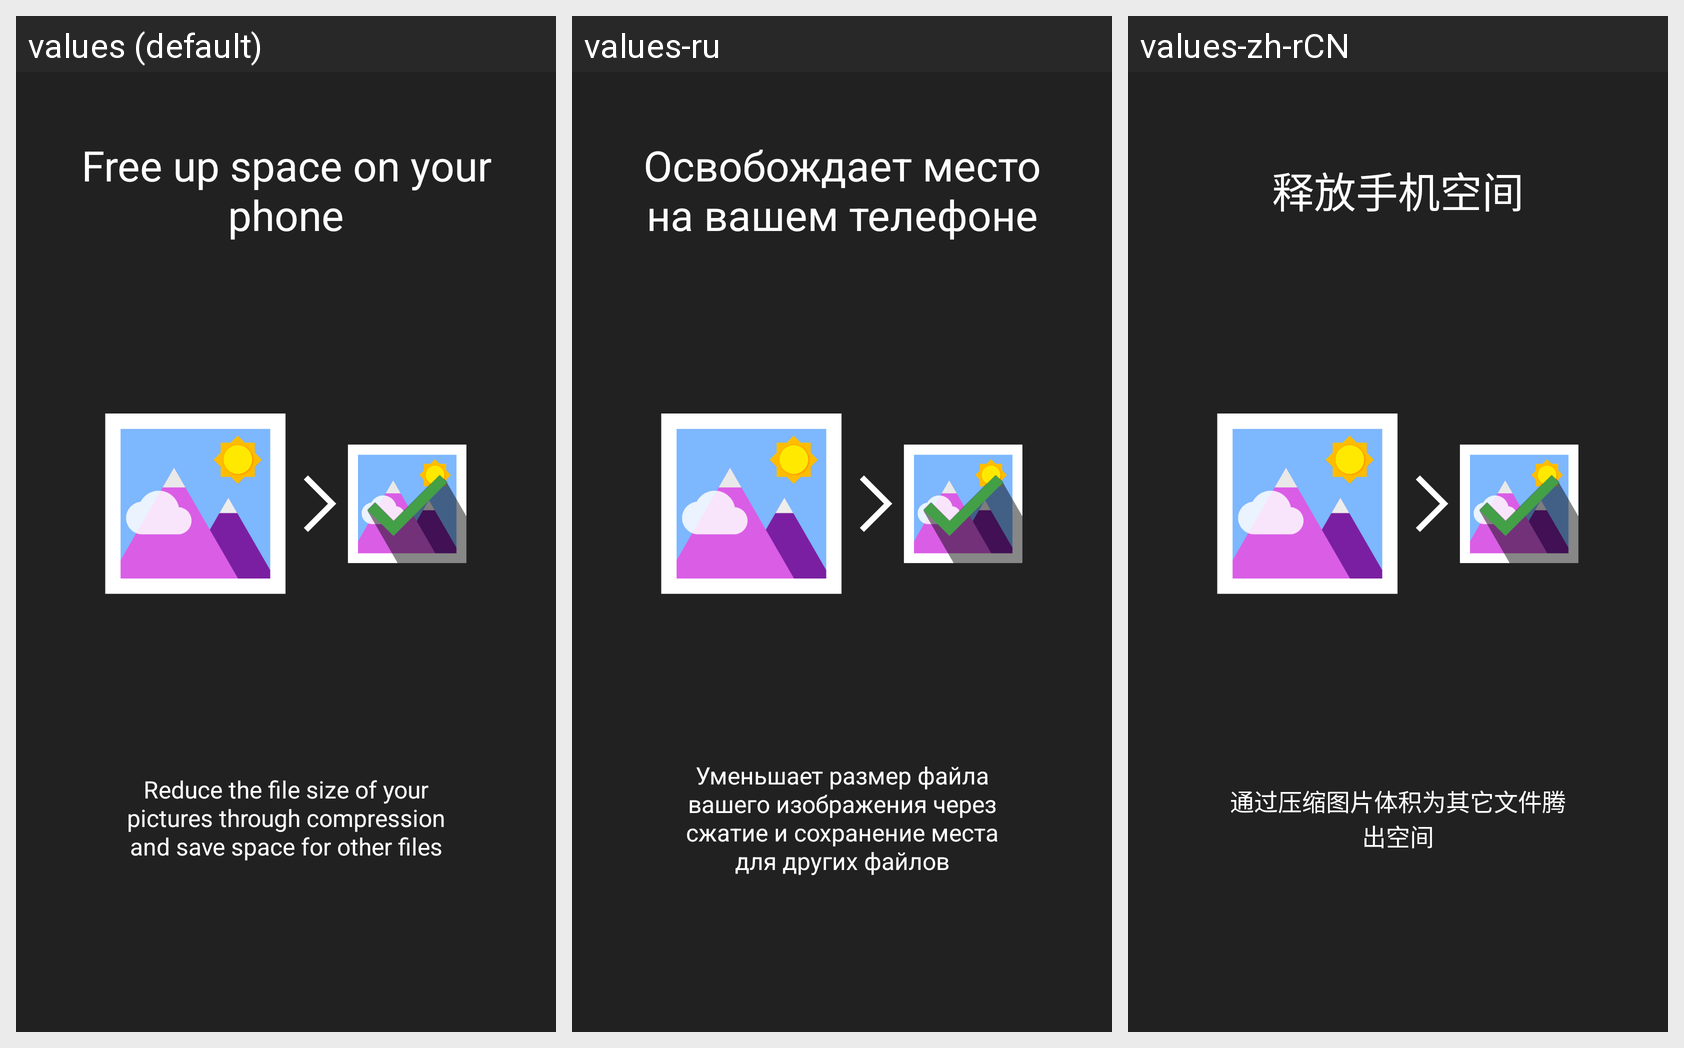

Locale-by-locale string values for the Android screen shown in this grid:
Android screen res/layout/intro_slide2.xml rendered under 3 locales, left to right: values (default), values-ru, values-zh-rCN. Device: Nexus 5 (rendered at 1080×1920; each locale shown at half size, 540×960, under a caption strip naming it); theme AppTheme.
Strings drawn on this screen, with the default value and each locale's value (text and hints the layout hard-codes, and strings that could not be matched under every locale, appear in the picture but are not listed):

intro_slide2_title
  values: Free up space on your phone
  values-ru: Освобождает место на вашем телефоне
  values-zh-rCN: 释放手机空间

intro_slide2_content
  values: Reduce the file size of your pictures through compression and save space for other files
  values-ru: Уменьшает размер файла вашего изображения через сжатие и сохранение места для других файлов
  values-zh-rCN: 通过压缩图片体积为其它文件腾出空间
